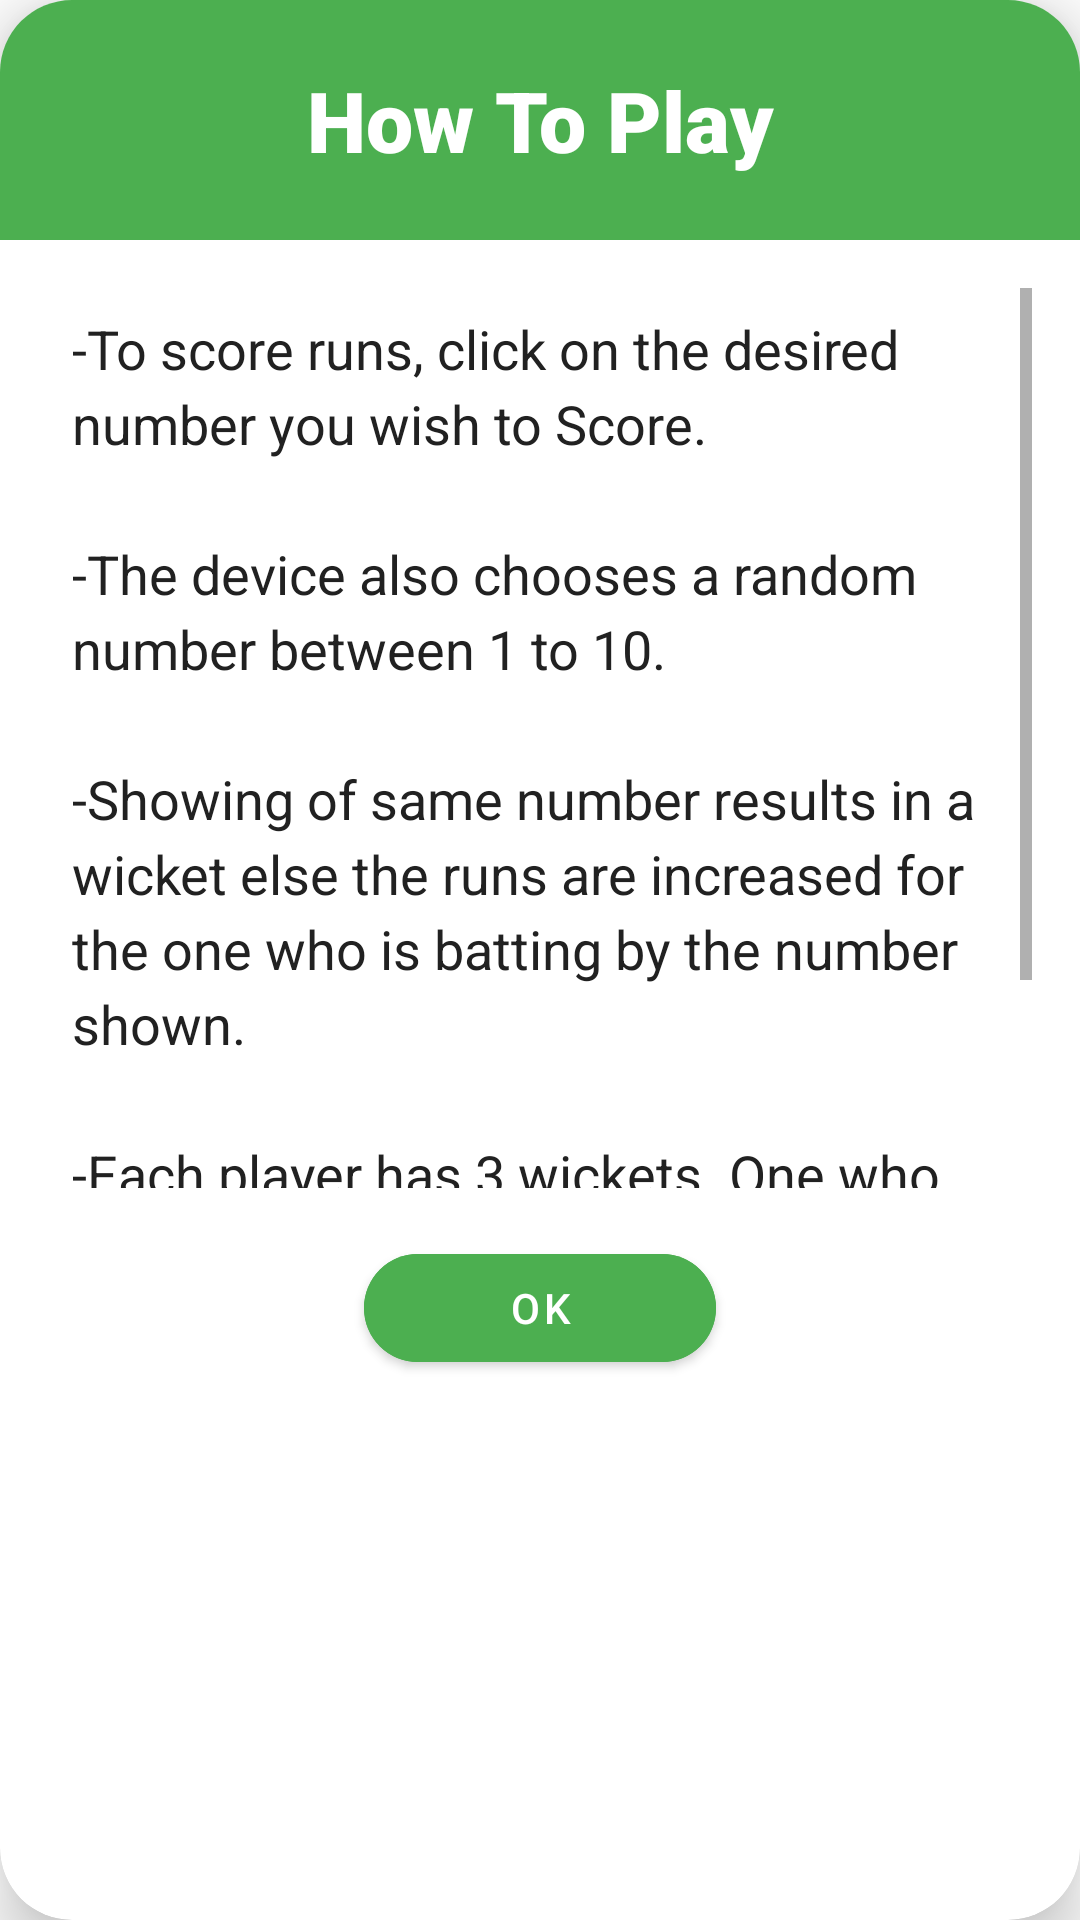

Produce the Android XML layout that renders to this screen, including the resource entries it uses.
<!-- AndroidManifest.xml: application theme AppTheme -->
<!-- res/layout/dialog_how_to.xml -->
<?xml version="1.0" encoding="utf-8"?>
<com.google.android.material.card.MaterialCardView xmlns:android="http://schemas.android.com/apk/res/android"
    xmlns:app="http://schemas.android.com/apk/res-auto"
    android:layout_width="match_parent"
    android:layout_height="wrap_content"
    android:layout_margin="16dp"
    app:cardCornerRadius="24dp"
    app:cardElevation="12dp">

    <androidx.constraintlayout.widget.ConstraintLayout
        android:layout_width="match_parent"
        android:layout_height="wrap_content">

        <View
            android:id="@+id/header_bg"
            android:layout_width="match_parent"
            android:layout_height="80dp"
            android:background="@color/pitchColor"
            app:layout_constraintTop_toTopOf="parent" />

        <TextView
            android:id="@+id/heading"
            android:layout_width="wrap_content"
            android:layout_height="wrap_content"
            android:fontFamily="sans-serif-black"
            android:text="@string/How_To_Play"
            android:textColor="@color/white"
            android:textSize="28sp"
            app:layout_constraintBottom_toBottomOf="@id/header_bg"
            app:layout_constraintEnd_toEndOf="parent"
            app:layout_constraintStart_toStartOf="parent"
            app:layout_constraintTop_toTopOf="@id/header_bg" />

        <ScrollView
            android:id="@+id/scroll_container"
            android:layout_width="match_parent"
            android:layout_height="300dp"
            android:layout_marginHorizontal="16dp"
            android:layout_marginTop="16dp"
            app:layout_constraintTop_toBottomOf="@id/header_bg">

            <TextView
                android:id="@+id/text"
                android:layout_width="match_parent"
                android:layout_height="wrap_content"
                android:lineSpacingExtra="4dp"
                android:padding="8dp"
                android:text="@string/How_To_Info"
                android:textColor="@color/textColor"
                android:textSize="18sp" />
        </ScrollView>

        <com.google.android.material.button.MaterialButton
            android:id="@+id/ok"
            android:layout_width="wrap_content"
            android:layout_height="wrap_content"
            android:layout_marginVertical="16dp"
            android:backgroundTint="@color/pitchColor"
            android:paddingHorizontal="48dp"
            android:text="@string/ok"
            app:cornerRadius="24dp"
            app:layout_constraintBottom_toBottomOf="parent"
            app:layout_constraintEnd_toEndOf="parent"
            app:layout_constraintStart_toStartOf="parent"
            app:layout_constraintTop_toBottomOf="@id/scroll_container" />

    </androidx.constraintlayout.widget.ConstraintLayout>

</com.google.android.material.card.MaterialCardView>
<!-- resources referenced by this layout -->
<resources>
  <color name="pitchColor">#4CAF50</color>
  <color name="textColor">#212121</color>
  <color name="white">#FFFFFF</color>
  <string name="How_To_Info">-To score runs, click on the desired number you wish to Score.\n\n-The device also chooses a random number between 1 to 10.\n\n-Showing of same number results in a wicket else the runs are increased for the one who is batting by the number shown.\n\n-Each player has 3 wickets. One who scores maximum runs wins.\n\n GOOD LUCK!!</string>
  <string name="How_To_Play">How To Play</string>
  <string name="ok">OK</string>
  <style name="AppTheme" parent="Theme.MaterialComponents.Light.NoActionBar">
          
          <item name="colorPrimary">@color/colorPrimary</item>
          <item name="colorAccent">@color/colorAccent</item>
      </style>
  <color name="colorPrimary">#6200EE</color>
  <color name="colorAccent">#03DAC5</color>
</resources>
